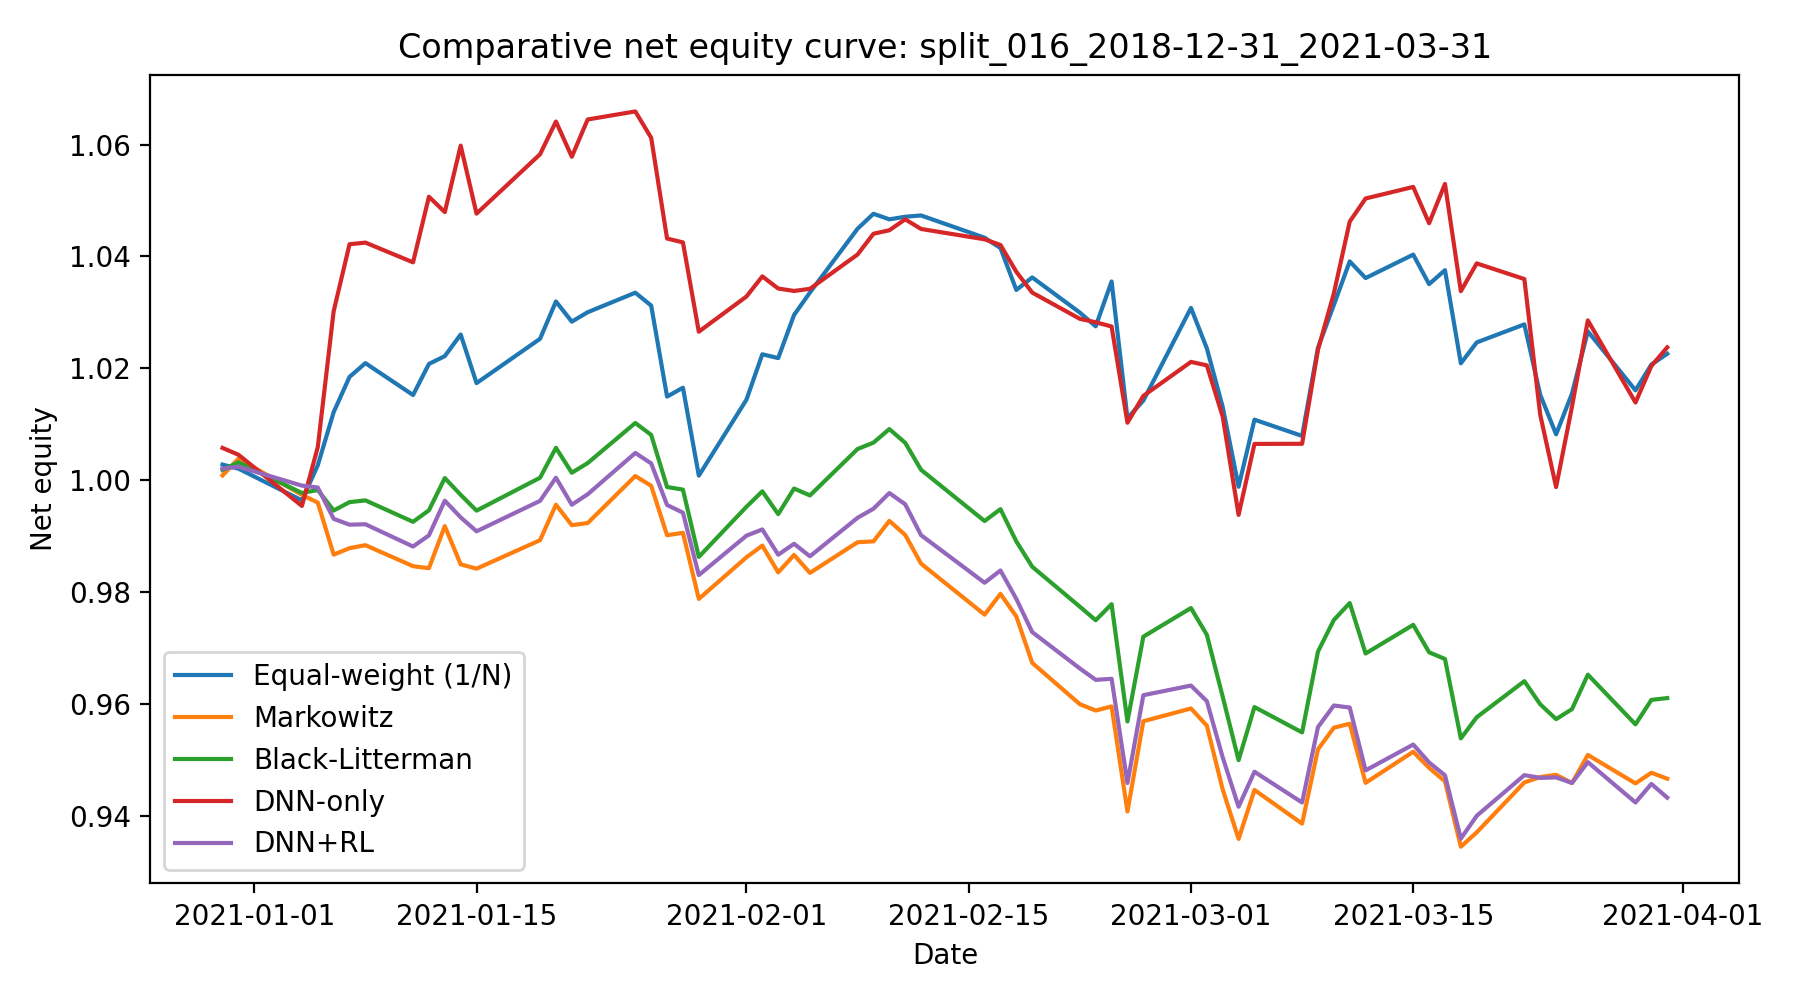

The data file committed next to this chart (first rows):
date, Equal-weight (1/N), Markowitz, Black-Litterman, DNN-only, DNN+RL
2020-12-30, 1.003, 1.001, 1.002, 1.006, 1.002
2020-12-31, 1.002, 1.004, 1.003, 1.005, 1.002
2021-01-04, 0.9964, 0.9974, 0.9977, 0.9954, 0.999
2021-01-05, 1.003, 0.996, 0.9982, 1.006, 0.9987
2021-01-06, 1.012, 0.9867, 0.9946, 1.03, 0.9931
2021-01-07, 1.018, 0.9879, 0.9961, 1.042, 0.992
2021-01-08, 1.021, 0.9884, 0.9964, 1.042, 0.9921
2021-01-11, 1.015, 0.9846, 0.9926, 1.039, 0.9881
2021-01-12, 1.021, 0.9843, 0.9946, 1.051, 0.9901
2021-01-13, 1.022, 0.9918, 1, 1.048, 0.9963
2021-01-14, 1.026, 0.985, 0.9974, 1.06, 0.9934
2021-01-15, 1.017, 0.9842, 0.9946, 1.048, 0.9909
2021-01-19, 1.025, 0.9893, 1, 1.058, 0.9963
2021-01-20, 1.032, 0.9956, 1.006, 1.064, 1
2021-01-21, 1.028, 0.992, 1.001, 1.058, 0.9956
2021-01-22, 1.03, 0.9923, 1.003, 1.064, 0.9975
2021-01-25, 1.034, 1.001, 1.01, 1.066, 1.005
2021-01-26, 1.031, 0.999, 1.008, 1.061, 1.003
2021-01-27, 1.015, 0.9902, 0.9988, 1.043, 0.9956
2021-01-28, 1.017, 0.9906, 0.9983, 1.043, 0.9942
2021-01-29, 1.001, 0.9788, 0.9863, 1.027, 0.983
2021-02-01, 1.014, 0.9862, 0.9952, 1.033, 0.9901
2021-02-02, 1.023, 0.9883, 0.998, 1.036, 0.9912
2021-02-03, 1.022, 0.9835, 0.9939, 1.034, 0.9867
2021-02-04, 1.03, 0.9866, 0.9985, 1.034, 0.9886
2021-02-05, 1.034, 0.9834, 0.9973, 1.034, 0.9864
2021-02-08, 1.045, 0.9889, 1.006, 1.04, 0.9933
2021-02-09, 1.048, 0.9891, 1.007, 1.044, 0.9949
2021-02-10, 1.047, 0.9927, 1.009, 1.045, 0.9977
2021-02-11, 1.047, 0.9902, 1.007, 1.047, 0.9957
2021-02-12, 1.047, 0.9851, 1.002, 1.045, 0.9902
2021-02-16, 1.043, 0.976, 0.9927, 1.043, 0.9817
2021-02-17, 1.041, 0.9797, 0.9948, 1.042, 0.9839
2021-02-18, 1.034, 0.9756, 0.9891, 1.037, 0.9788
2021-02-19, 1.036, 0.9673, 0.9845, 1.034, 0.9728
2021-02-22, 1.03, 0.96, 0.9774, 1.029, 0.9663
2021-02-23, 1.028, 0.9588, 0.975, 1.028, 0.9643
2021-02-24, 1.036, 0.9595, 0.9778, 1.027, 0.9645
2021-02-25, 1.011, 0.9408, 0.9569, 1.01, 0.9459
2021-02-26, 1.014, 0.9569, 0.972, 1.015, 0.9616
2021-03-01, 1.031, 0.9592, 0.9771, 1.021, 0.9633
2021-03-02, 1.024, 0.9561, 0.9724, 1.021, 0.9605
2021-03-03, 1.013, 0.9447, 0.9613, 1.011, 0.9504
2021-03-04, 0.9988, 0.9359, 0.9499, 0.9938, 0.9416
2021-03-05, 1.011, 0.9446, 0.9594, 1.006, 0.9479
2021-03-08, 1.008, 0.9386, 0.9549, 1.007, 0.9424
2021-03-09, 1.024, 0.9519, 0.9694, 1.023, 0.9559
2021-03-10, 1.031, 0.9558, 0.975, 1.033, 0.9597
2021-03-11, 1.039, 0.9565, 0.978, 1.046, 0.9594
2021-03-12, 1.036, 0.9459, 0.969, 1.05, 0.9481
2021-03-15, 1.04, 0.9515, 0.9741, 1.052, 0.9527
2021-03-16, 1.035, 0.9486, 0.9692, 1.046, 0.9495
2021-03-17, 1.038, 0.9462, 0.968, 1.053, 0.9472
2021-03-18, 1.021, 0.9345, 0.9538, 1.034, 0.9359
2021-03-19, 1.025, 0.937, 0.9576, 1.039, 0.94
2021-03-22, 1.028, 0.946, 0.9641, 1.036, 0.9473
2021-03-23, 1.015, 0.9469, 0.9599, 1.012, 0.9468
2021-03-24, 1.008, 0.9473, 0.9573, 0.9988, 0.9469
2021-03-25, 1.015, 0.9459, 0.9591, 1.013, 0.9459
2021-03-26, 1.027, 0.9509, 0.9652, 1.029, 0.9496
... 3 more rows
